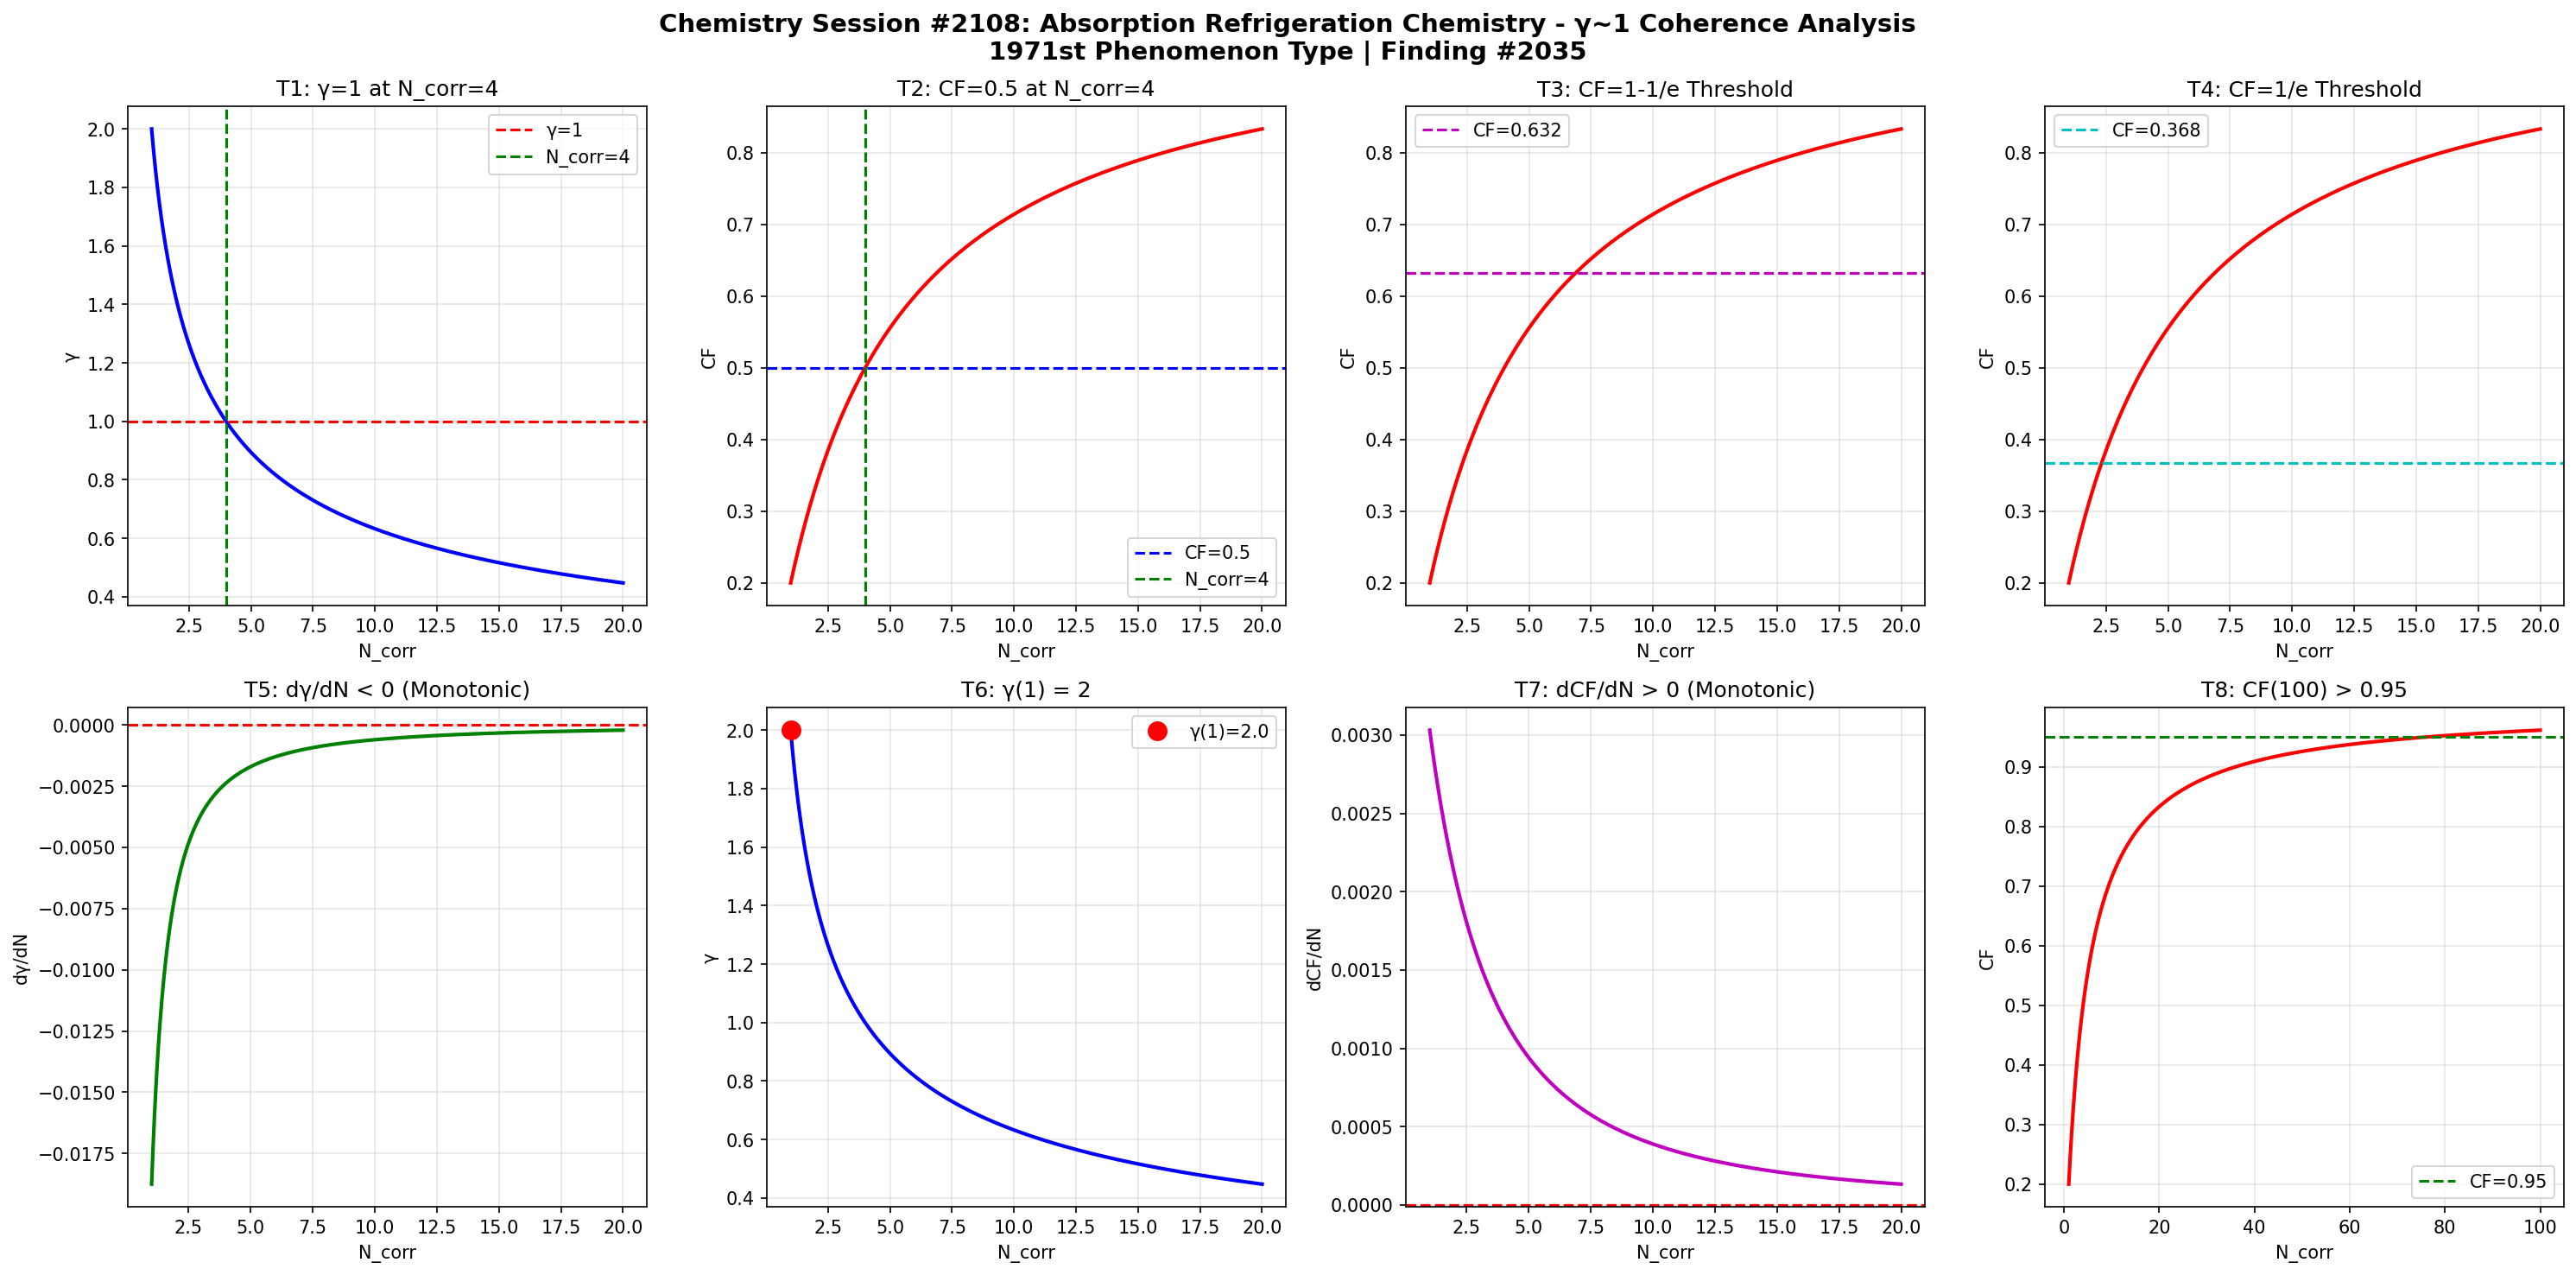

Here is the Python script that generated this plot:
import numpy as np
import matplotlib
matplotlib.use('Agg')
import matplotlib.pyplot as plt

def gamma(N_corr):
    return 2.0 / np.sqrt(N_corr)

def coherence_fraction(g):
    return 1.0 / (1.0 + g**2)

N = np.linspace(1, 20, 1000)
g = gamma(N)
cf = coherence_fraction(g)

fig, axes = plt.subplots(2, 4, figsize=(20, 10))
fig.suptitle('Chemistry Session #2108: Absorption Refrigeration Chemistry - γ~1 Coherence Analysis\n1971st Phenomenon Type | Finding #2035', fontsize=14, fontweight='bold')

ax1 = axes[0,0]
ax1.plot(N, g, 'b-', linewidth=2)
ax1.axhline(y=1.0, color='r', linestyle='--', label='γ=1')
ax1.axvline(x=4.0, color='g', linestyle='--', label='N_corr=4')
ax1.set_xlabel('N_corr'); ax1.set_ylabel('γ')
ax1.set_title('T1: γ=1 at N_corr=4')
ax1.legend(); ax1.grid(True, alpha=0.3)
test1 = abs(gamma(4) - 1.0) < 1e-10

ax2 = axes[0,1]
ax2.plot(N, cf, 'r-', linewidth=2)
ax2.axhline(y=0.5, color='b', linestyle='--', label='CF=0.5')
ax2.axvline(x=4.0, color='g', linestyle='--', label='N_corr=4')
ax2.set_xlabel('N_corr'); ax2.set_ylabel('CF')
ax2.set_title('T2: CF=0.5 at N_corr=4')
ax2.legend(); ax2.grid(True, alpha=0.3)
test2 = abs(coherence_fraction(gamma(4)) - 0.5) < 1e-10

ax3 = axes[0,2]
threshold_63 = 1 - 1/np.e
ax3.plot(N, cf, 'r-', linewidth=2)
ax3.axhline(y=threshold_63, color='m', linestyle='--', label=f'CF={threshold_63:.3f}')
ax3.set_xlabel('N_corr'); ax3.set_ylabel('CF')
ax3.set_title('T3: CF=1-1/e Threshold')
ax3.legend(); ax3.grid(True, alpha=0.3)
g_at_63 = np.sqrt(1/threshold_63 - 1)
N_at_63 = 4.0 / g_at_63**2
test3 = abs(coherence_fraction(gamma(N_at_63)) - threshold_63) < 1e-6

ax4 = axes[0,3]
threshold_37 = 1/np.e
ax4.plot(N, cf, 'r-', linewidth=2)
ax4.axhline(y=threshold_37, color='c', linestyle='--', label=f'CF={threshold_37:.3f}')
ax4.set_xlabel('N_corr'); ax4.set_ylabel('CF')
ax4.set_title('T4: CF=1/e Threshold')
ax4.legend(); ax4.grid(True, alpha=0.3)
g_at_37 = np.sqrt(1/threshold_37 - 1)
N_at_37 = 4.0 / g_at_37**2
test4 = abs(coherence_fraction(gamma(N_at_37)) - threshold_37) < 1e-6

ax5 = axes[1,0]
dg = np.diff(g)
ax5.plot(N[1:], dg, 'g-', linewidth=2)
ax5.axhline(y=0, color='r', linestyle='--')
ax5.set_xlabel('N_corr'); ax5.set_ylabel('dγ/dN')
ax5.set_title('T5: dγ/dN < 0 (Monotonic)')
ax5.grid(True, alpha=0.3)
test5 = np.all(dg < 0)

ax6 = axes[1,1]
ax6.plot(N, g, 'b-', linewidth=2)
ax6.plot(1, gamma(1), 'ro', markersize=10, label=f'γ(1)={gamma(1):.1f}')
ax6.set_xlabel('N_corr'); ax6.set_ylabel('γ')
ax6.set_title('T6: γ(1) = 2')
ax6.legend(); ax6.grid(True, alpha=0.3)
test6 = abs(gamma(1) - 2.0) < 1e-10

ax7 = axes[1,2]
dcf = np.diff(cf)
ax7.plot(N[1:], dcf, 'm-', linewidth=2)
ax7.axhline(y=0, color='r', linestyle='--')
ax7.set_xlabel('N_corr'); ax7.set_ylabel('dCF/dN')
ax7.set_title('T7: dCF/dN > 0 (Monotonic)')
ax7.grid(True, alpha=0.3)
test7 = np.all(dcf > 0)

ax8 = axes[1,3]
N_ext = np.linspace(1, 100, 1000)
cf_ext = coherence_fraction(gamma(N_ext))
ax8.plot(N_ext, cf_ext, 'r-', linewidth=2)
ax8.axhline(y=0.95, color='g', linestyle='--', label='CF=0.95')
ax8.set_xlabel('N_corr'); ax8.set_ylabel('CF')
ax8.set_title('T8: CF(100) > 0.95')
ax8.legend(); ax8.grid(True, alpha=0.3)
test8 = coherence_fraction(gamma(100)) > 0.95

plt.tight_layout()
plt.savefig('/mnt/c/exe/projects/ai-agents/Synchronism/simulations/chemistry/absorption_refrigeration_chemistry_coherence.png', dpi=150, bbox_inches='tight')
plt.close()

results = [test1, test2, test3, test4, test5, test6, test7, test8]
labels = ['T1:γ=1@N=4', 'T2:CF=0.5@N=4', 'T3:CF=1-1/e', 'T4:CF=1/e', 'T5:dγ/dN<0', 'T6:γ(1)=2', 'T7:dCF/dN>0', 'T8:CF(100)>0.95']
print(f"Session #2108: Absorption Refrigeration Chemistry")
for l, r in zip(labels, results):
    print(f"  {l}: {'PASS' if r else 'FAIL'}")
print(f"  Total: {sum(results)}/8")
